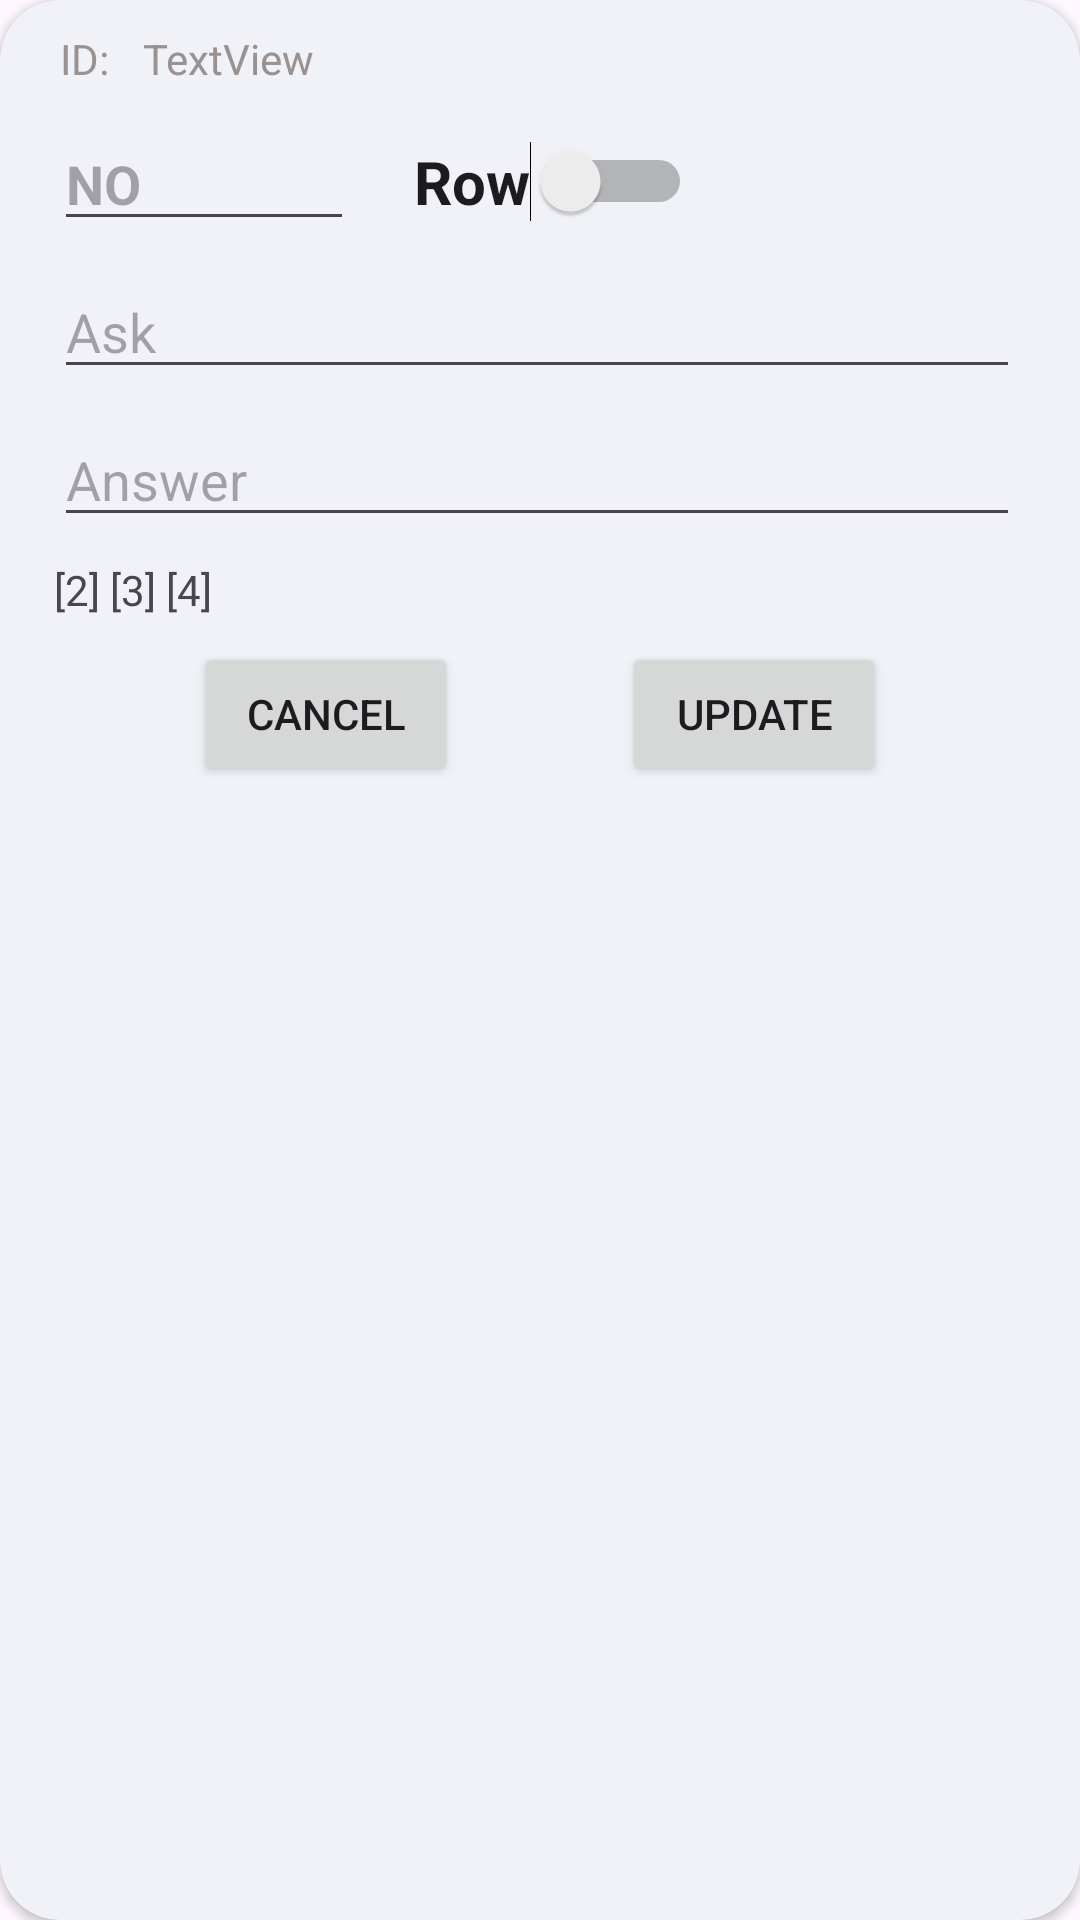

This screen was rendered from an Android layout file. Write that file and the resources it references.
<!-- AndroidManifest.xml: application theme Theme.TTS -->
<!-- res/layout/dialog_input_soal.xml -->
<?xml version="1.0" encoding="utf-8"?>
<androidx.cardview.widget.CardView xmlns:android="http://schemas.android.com/apk/res/android"
    xmlns:app="http://schemas.android.com/apk/res-auto"
    xmlns:tools="http://schemas.android.com/tools"
    android:layout_width="match_parent"
    android:layout_height="wrap_content"
    android:layout_gravity="center_vertical"
    app:cardBackgroundColor="#F0F2F8"
    app:cardCornerRadius="20dp">


    <androidx.constraintlayout.widget.ConstraintLayout
        android:layout_width="match_parent"
        android:layout_height="wrap_content"
        android:padding="10dp">

        <EditText
            android:id="@+id/etNoInput"
            android:layout_width="100dp"
            android:layout_height="wrap_content"
            android:layout_marginStart="8dp"
            android:layout_marginTop="10dp"
            android:ems="10"
            android:hint="NO"
            android:inputType="number"
            android:textColor="@color/black"
            android:textStyle="bold"
            app:layout_constraintStart_toStartOf="parent"
            app:layout_constraintTop_toBottomOf="@+id/tvIdInput" />

        <EditText
            android:id="@+id/etAskInput"
            android:layout_width="0dp"
            android:layout_height="wrap_content"
            android:layout_marginTop="8dp"
            android:layout_marginEnd="10dp"
            android:ems="10"
            android:hint="Ask"
            android:inputType="textAutoComplete"
            app:layout_constraintEnd_toEndOf="parent"
            app:layout_constraintStart_toStartOf="@+id/etNoInput"
            app:layout_constraintTop_toBottomOf="@+id/etNoInput" />

        <EditText
            android:id="@+id/etAnswerInput"
            android:layout_width="0dp"
            android:layout_height="wrap_content"
            android:layout_marginTop="8dp"
            android:layout_marginEnd="10dp"
            android:capitalize="characters"
            android:ems="10"
            android:hint="Answer"
            app:layout_constraintEnd_toEndOf="parent"
            app:layout_constraintStart_toStartOf="@+id/etAskInput"
            app:layout_constraintTop_toBottomOf="@+id/etAskInput" />

        <Button
            android:id="@+id/btnCancelInput"
            android:layout_width="wrap_content"
            android:layout_height="wrap_content"
            android:layout_marginTop="8dp"
            android:text="Cancel"
            app:layout_constraintEnd_toStartOf="@+id/btnUpdateInput"
            app:layout_constraintHorizontal_bias="0.5"
            app:layout_constraintStart_toStartOf="parent"
            app:layout_constraintTop_toBottomOf="@+id/tvSlotPreview" />

        <Button
            android:id="@+id/btnUpdateInput"
            android:layout_width="wrap_content"
            android:layout_height="wrap_content"
            android:text="Update"
            app:layout_constraintEnd_toEndOf="parent"
            app:layout_constraintHorizontal_bias="0.5"
            app:layout_constraintStart_toEndOf="@+id/btnCancelInput"
            app:layout_constraintTop_toTopOf="@+id/btnCancelInput" />

        <TextView
            android:id="@+id/tvSlotPreview"
            android:layout_width="0dp"
            android:layout_height="wrap_content"
            android:layout_marginTop="8dp"
            android:text="[2] [3] [4]"
            app:layout_constraintEnd_toEndOf="@+id/etAnswerInput"
            app:layout_constraintStart_toStartOf="@+id/etAnswerInput"
            app:layout_constraintTop_toBottomOf="@+id/etAnswerInput" />

        <TextView
            android:id="@+id/tvIdInput"
            android:layout_width="0dp"
            android:layout_height="wrap_content"
            android:layout_marginStart="8dp"
            android:layout_marginEnd="16dp"
            android:text="TextView"
            android:textColor="#F8978E8E"
            app:layout_constraintEnd_toEndOf="parent"
            app:layout_constraintStart_toEndOf="@+id/textView16"
            app:layout_constraintTop_toTopOf="@+id/textView16" />

        <TextView
            android:id="@+id/textView16"
            android:layout_width="wrap_content"
            android:layout_height="wrap_content"
            android:layout_marginStart="10dp"
            android:text="ID: "
            android:textColor="#F8978E8E"
            app:layout_constraintStart_toStartOf="parent"
            app:layout_constraintTop_toTopOf="parent" />

        <Switch
            android:id="@+id/swDirection"
            android:layout_width="wrap_content"
            android:layout_height="wrap_content"
            android:layout_marginStart="20dp"
            android:layout_marginTop="8dp"
            android:text="Row"
            android:textSize="20sp"
            android:textStyle="bold"
            app:layout_constraintStart_toEndOf="@+id/etNoInput"
            app:layout_constraintTop_toTopOf="@+id/etNoInput" />

    </androidx.constraintlayout.widget.ConstraintLayout>
</androidx.cardview.widget.CardView>
<!-- resources referenced by this layout -->
<resources>
  <color name="black">#FF000000</color>
  <style name="Theme.TTS" parent="Base.Theme.TTS">
  
          <item name="windowSplashScreenBackground">@color/material_dynamic_neutral_variant50</item>
  
          <item name="windowSplashScreenAnimationDuration">3000</item>
  
  
      </style>
  <style name="Base.Theme.TTS" parent="Theme.Material3.Light.NoActionBar">
          
          
      </style>
</resources>
